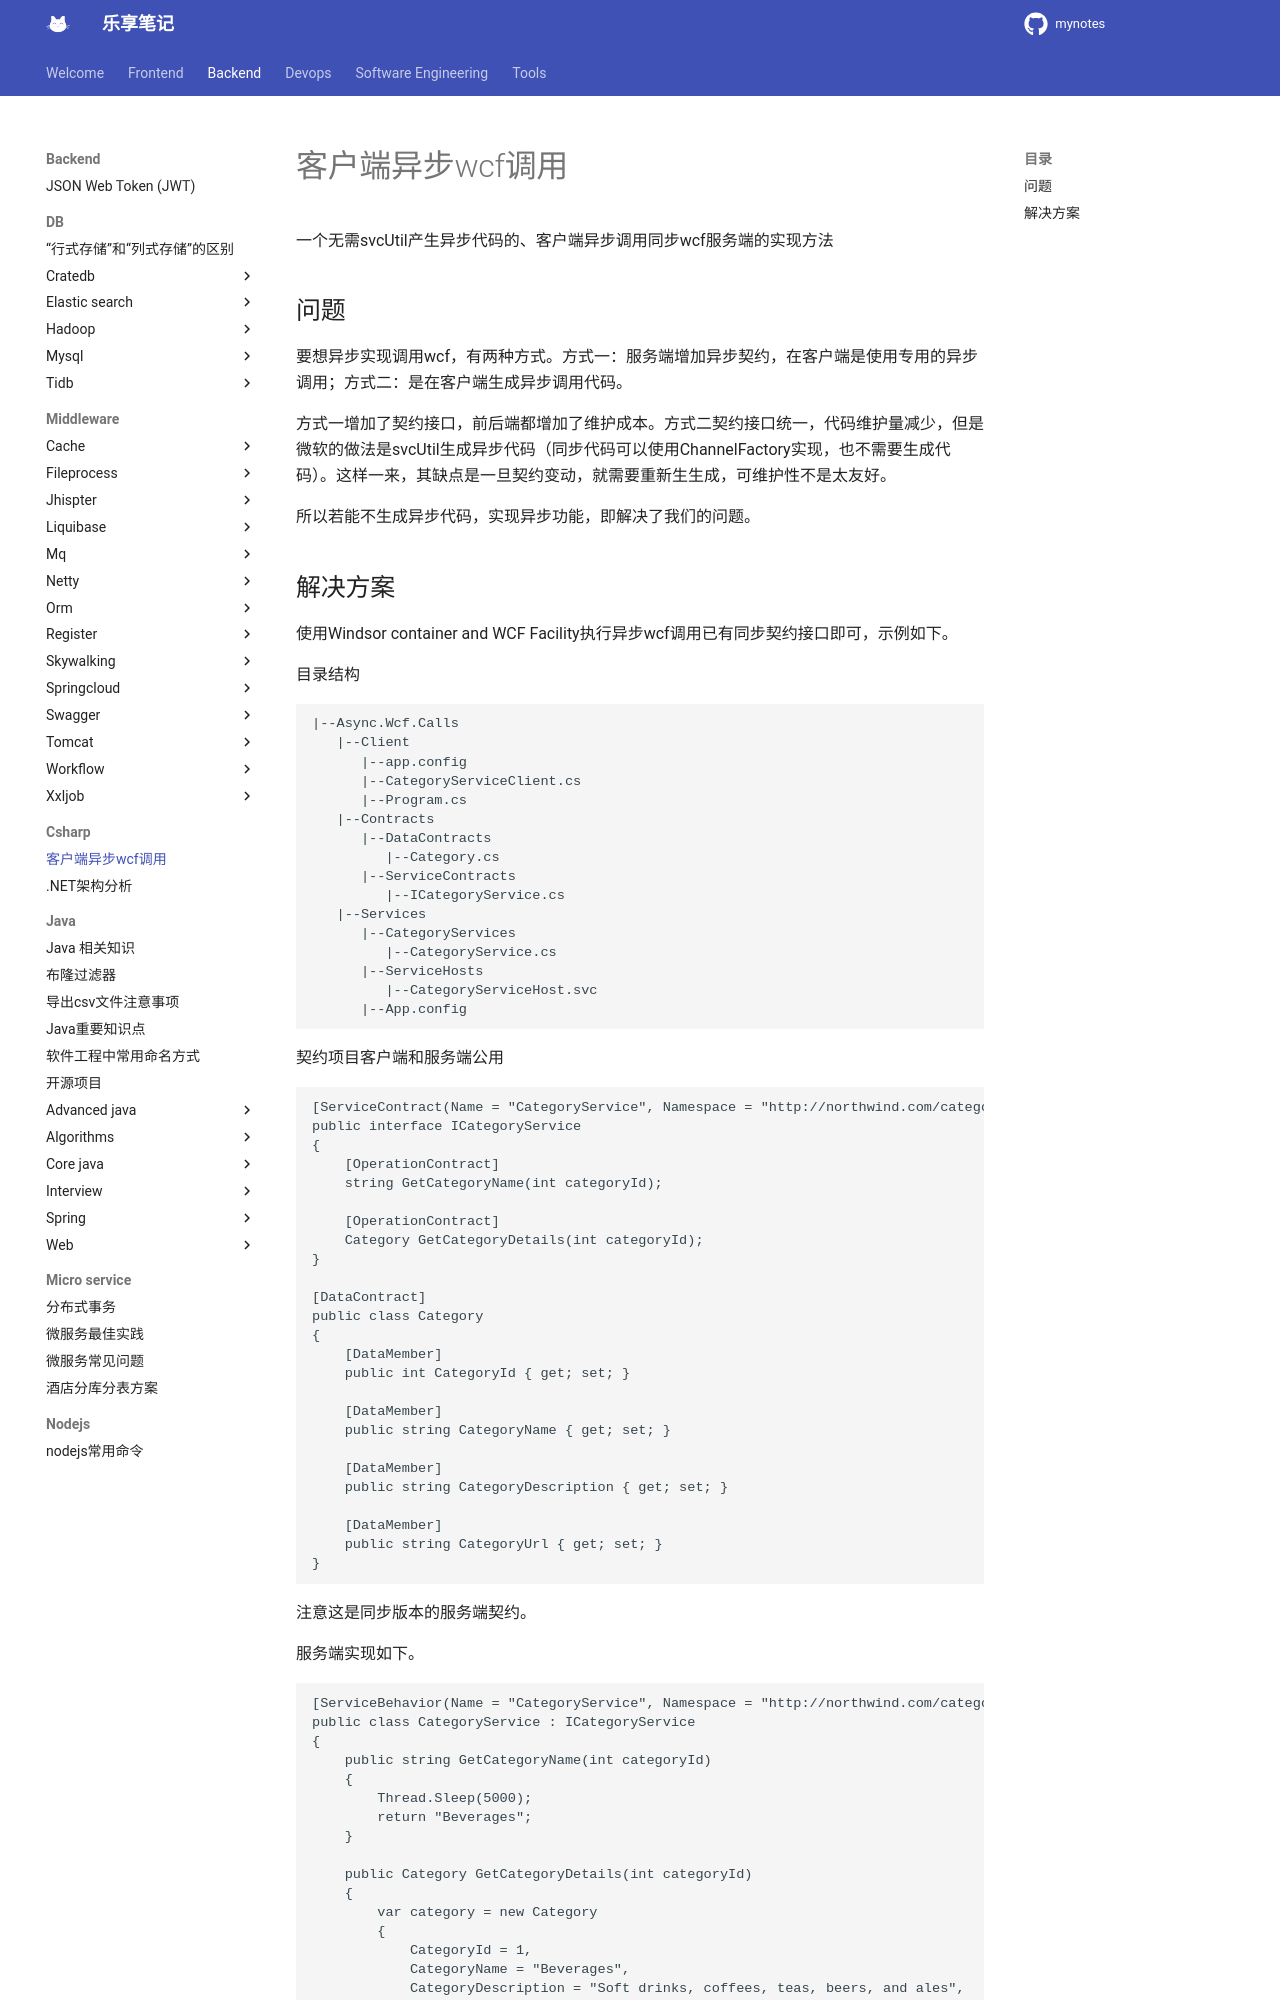

repository: jesshaw/mynotes · page: v1.3/Backend/csharp/async-wcf-calls/index.html · generator: mkdocs

# 客户端异步wcf调用

一个无需svcUtil产生异步代码的、客户端异步调用同步wcf服务端的实现方法

## 问题

要想异步实现调用wcf，有两种方式。方式一：服务端增加异步契约，在客户端是使用专用的异步调用；方式二：是在客户端生成异步调用代码。

方式一增加了契约接口，前后端都增加了维护成本。方式二契约接口统一，代码维护量减少，但是微软的做法是svcUtil生成异步代码（同步代码可以使用ChannelFactory实现，也不需要生成代码）。这样一来，其缺点是一旦契约变动，就需要重新生生成，可维护性不是太友好。

所以若能不生成异步代码，实现异步功能，即解决了我们的问题。
